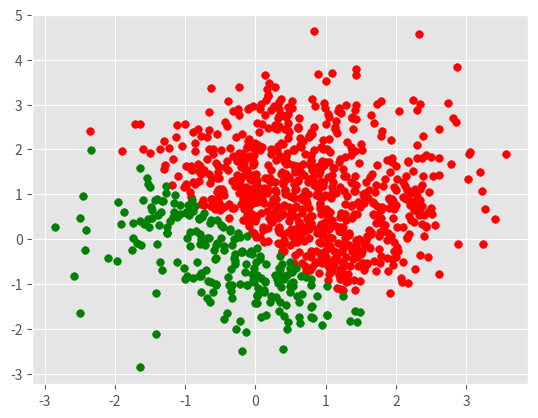

Here is the Python script that generated this plot: (Note: this script raises an exception after producing the figure.)
# -*- coding: utf-8 -*-
"""
Created on Sun Mar 10 23:26:23 2019

@author: Siddhesh Rao
"""

# -*- coding: utf-8 -*-
"""
Created on Thu Mar  7 16:26:21 2019

@author: Siddhesh Rao
"""
import numpy as np
import matplotlib.pyplot as plt
from matplotlib import style

style.use('ggplot')

class myKmeans:
    def __init__(self, tolerance = 0.001, max_iterations = 10000):
        self.tolerance = tolerance
        self.max_iterations = max_iterations
    def calckmeans(self,data,k, cent):
        self.centroids = {}
        for i in range(k):
            self.centroids[i] = cent[i]
        for i in range(self.max_iterations):
            self.classes = {}
            for i in range(k):
                self.classes[i] = []
            for attr in data:
                distances = [np.linalg.norm(attr - self.centroids[centroid]) for centroid in self.centroids]
                classify = distances.index(min(distances))
                self.classes[classify].append(attr)
            previous = dict(self.centroids)
            for classify in self.classes:
                self.centroids[classify] = np.average(self.classes[classify], axis = 0)
            valid = True
            for centroid in self.centroids:
                original_centroid = previous[centroid]
                curr = self.centroids[centroid]
                if np.sum((curr - original_centroid)/original_centroid * 100.0) > self.tolerance:
                    valid = False
            if valid:
                break
        distances = [np.linalg.norm(data - self.centroids[centroid]) for centroid in self.centroids]
        classify = distances.index(min(distances))

def main():
    mean = [1,0]
    mean1 = [0,1.5]
    cov = [[0.9, 0.4], [0.4, 0.9]]
    cov1 = [[0.9, 0.4], [0.4, 0.9]]
    cent = [[10, 10],[-10, -10]]
    x, y = np.random.multivariate_normal(mean, cov, 500).T
    X = np.array(list(zip(x,y)))
    a, b = np.random.multivariate_normal(mean1, cov1, 500).T
    Y = np.array(list(zip(a,b)))
    data = np.concatenate((X,Y), axis = 0)
    kmeans = myKmeans()
    kmeans.calckmeans(data, 2, cent)
    colors = 10*["r", "g", "c", "b", "k"]
    for classify in kmeans.classes:
        color = colors[classify]
        for attr in kmeans.classes[classify]:
            plt.scatter(attr[0], attr[1], color = color,s = 30)
    for centroid in kmeans.centroids:
        plt.scatter(kmeans.centroids[centroid][0], kmeans.centroids[centroid][1], s = 130, marker = "D", color = 'K')
    print ("Centroid Coordinates:")
    print (kmeans.centroids)
    plt.show()
    
if __name__ == "__main__":
	main()